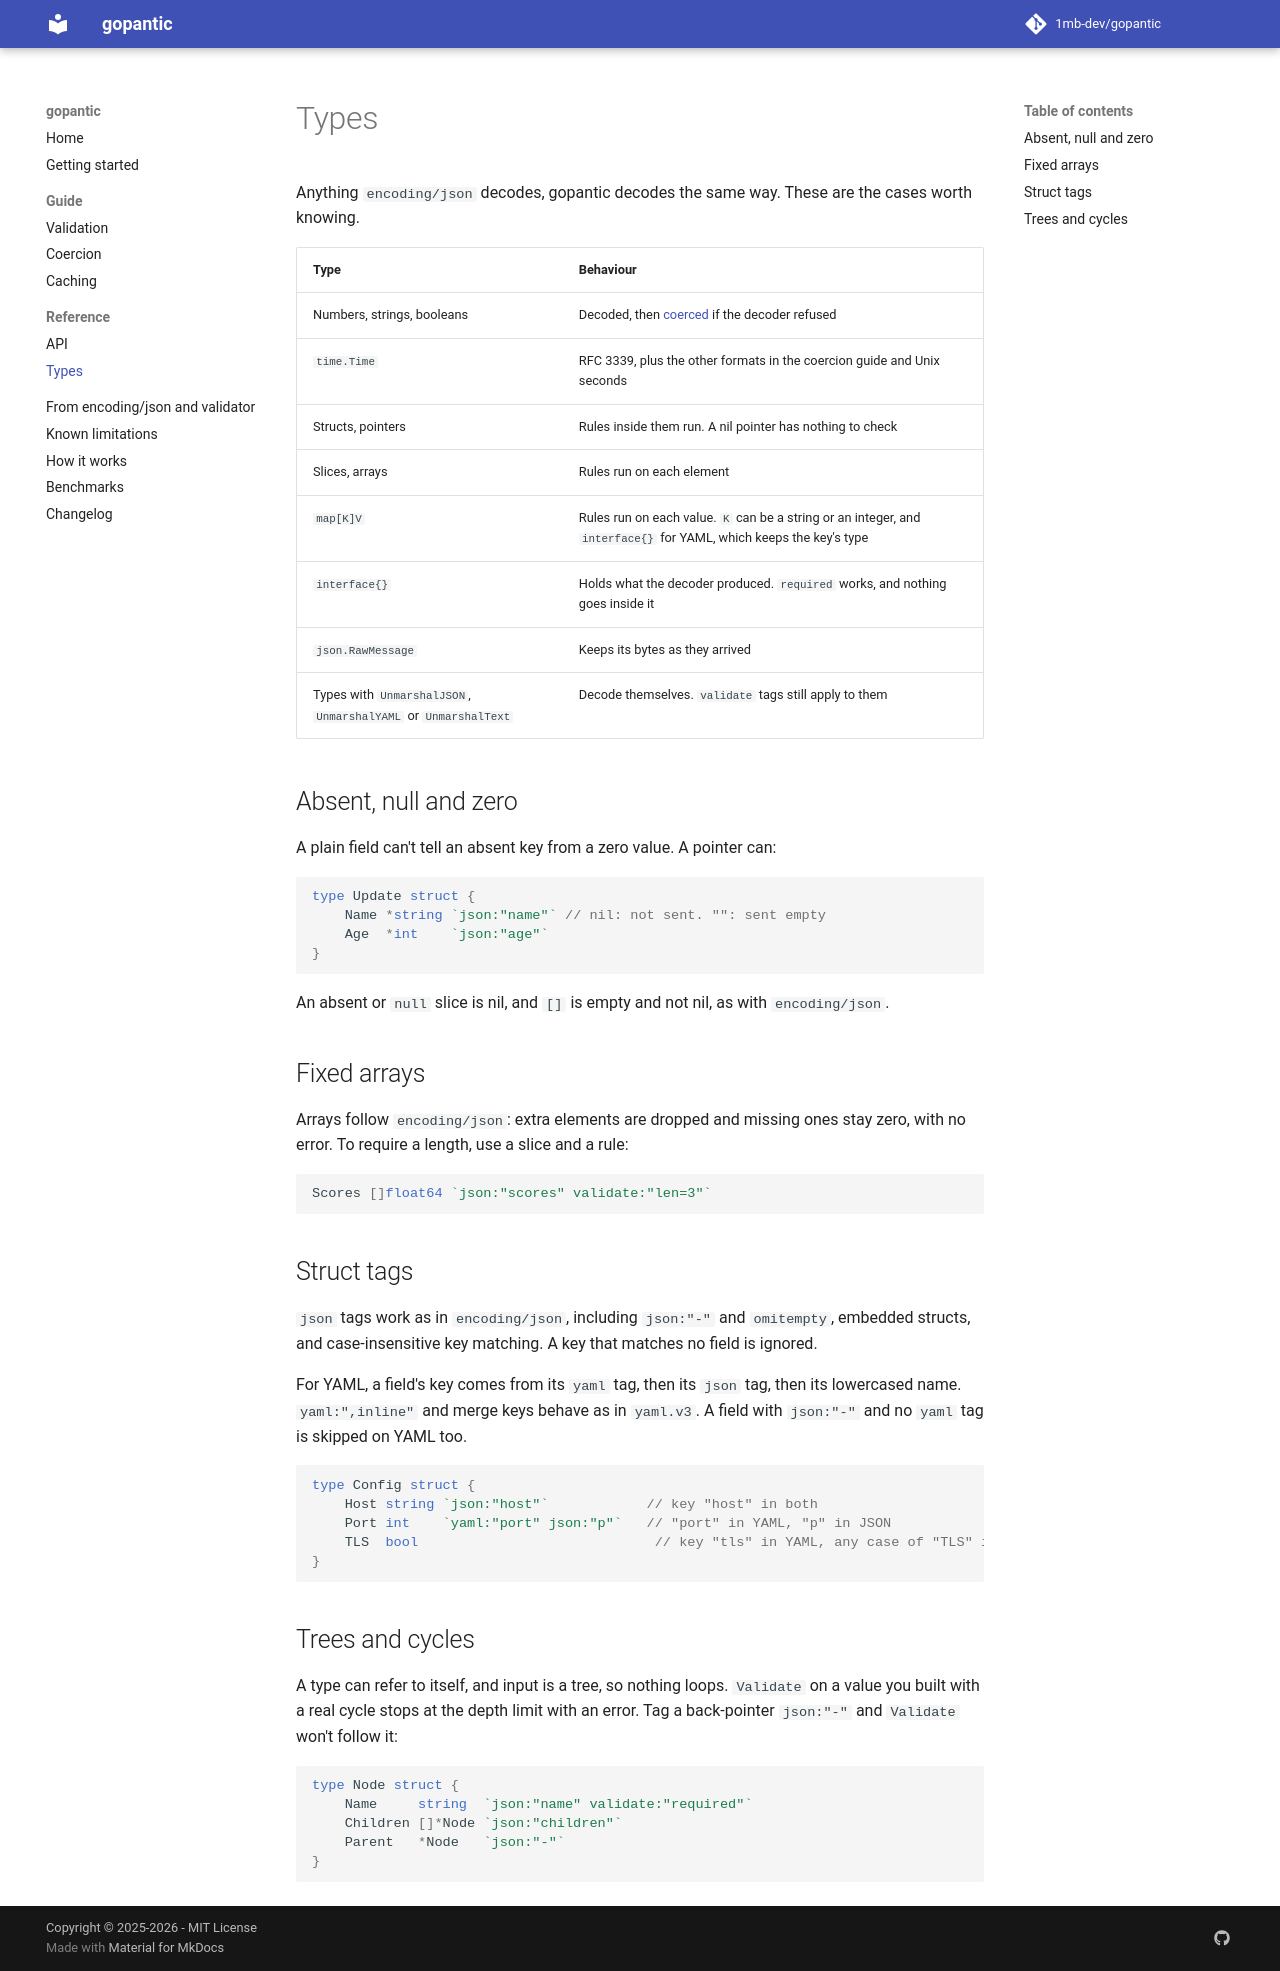

repository: 1mb-dev/gopantic · page: reference/types/index.html · generator: mkdocs

# Types

Anything `encoding/json` decodes, gopantic decodes the same way. These are the cases worth knowing.

| Type | Behaviour |
|------|-----------|
| Numbers, strings, booleans | Decoded, then [coerced](../guide/coercion.md) if the decoder refused |
| `time.Time` | RFC 3339, plus the other formats in the coercion guide and Unix seconds |
| Structs, pointers | Rules inside them run. A nil pointer has nothing to check |
| Slices, arrays | Rules run on each element |
| `map[K]V` | Rules run on each value. `K` can be a string or an integer, and `interface{}` for YAML, which keeps the key's type |
| `interface{}` | Holds what the decoder produced. `required` works, and nothing goes inside it |
| `json.RawMessage` | Keeps its bytes as they arrived |
| Types with `UnmarshalJSON`, `UnmarshalYAML` or `UnmarshalText` | Decode themselves. `validate` tags still apply to them |

## Absent, null and zero

A plain field can't tell an absent key from a zero value. A pointer can:

```go
type Update struct {
    Name *string `json:"name"` // nil: not sent. "": sent empty
    Age  *int    `json:"age"`
}
```

An absent or `null` slice is nil, and `[]` is empty and not nil, as with `encoding/json`.

## Fixed arrays

Arrays follow `encoding/json`: extra elements are dropped and missing ones stay zero, with no error. To require a length, use a slice and a rule:

```go
Scores []float64 `json:"scores" validate:"len=3"`
```

## Struct tags

`json` tags work as in `encoding/json`, including `json:"-"` and `omitempty`, embedded structs, and case-insensitive key matching. A key that matches no field is ignored.

For YAML, a field's key comes from its `yaml` tag, then its `json` tag, then its lowercased name. `yaml:",inline"` and merge keys behave as in `yaml.v3`. A field with `json:"-"` and no `yaml` tag is skipped on YAML too.

```go
type Config struct {
    Host string `json:"host"`            // key "host" in both
    Port int    `yaml:"port" json:"p"`   // "port" in YAML, "p" in JSON
    TLS  bool                             // key "tls" in YAML, any case of "TLS" in JSON
}
```

## Trees and cycles

A type can refer to itself, and input is a tree, so nothing loops. `Validate` on a value you built with a real cycle stops at the depth limit with an error. Tag a back-pointer `json:"-"` and `Validate` won't follow it:

```go
type Node struct {
    Name     string  `json:"name" validate:"required"`
    Children []*Node `json:"children"`
    Parent   *Node   `json:"-"`
}
```
